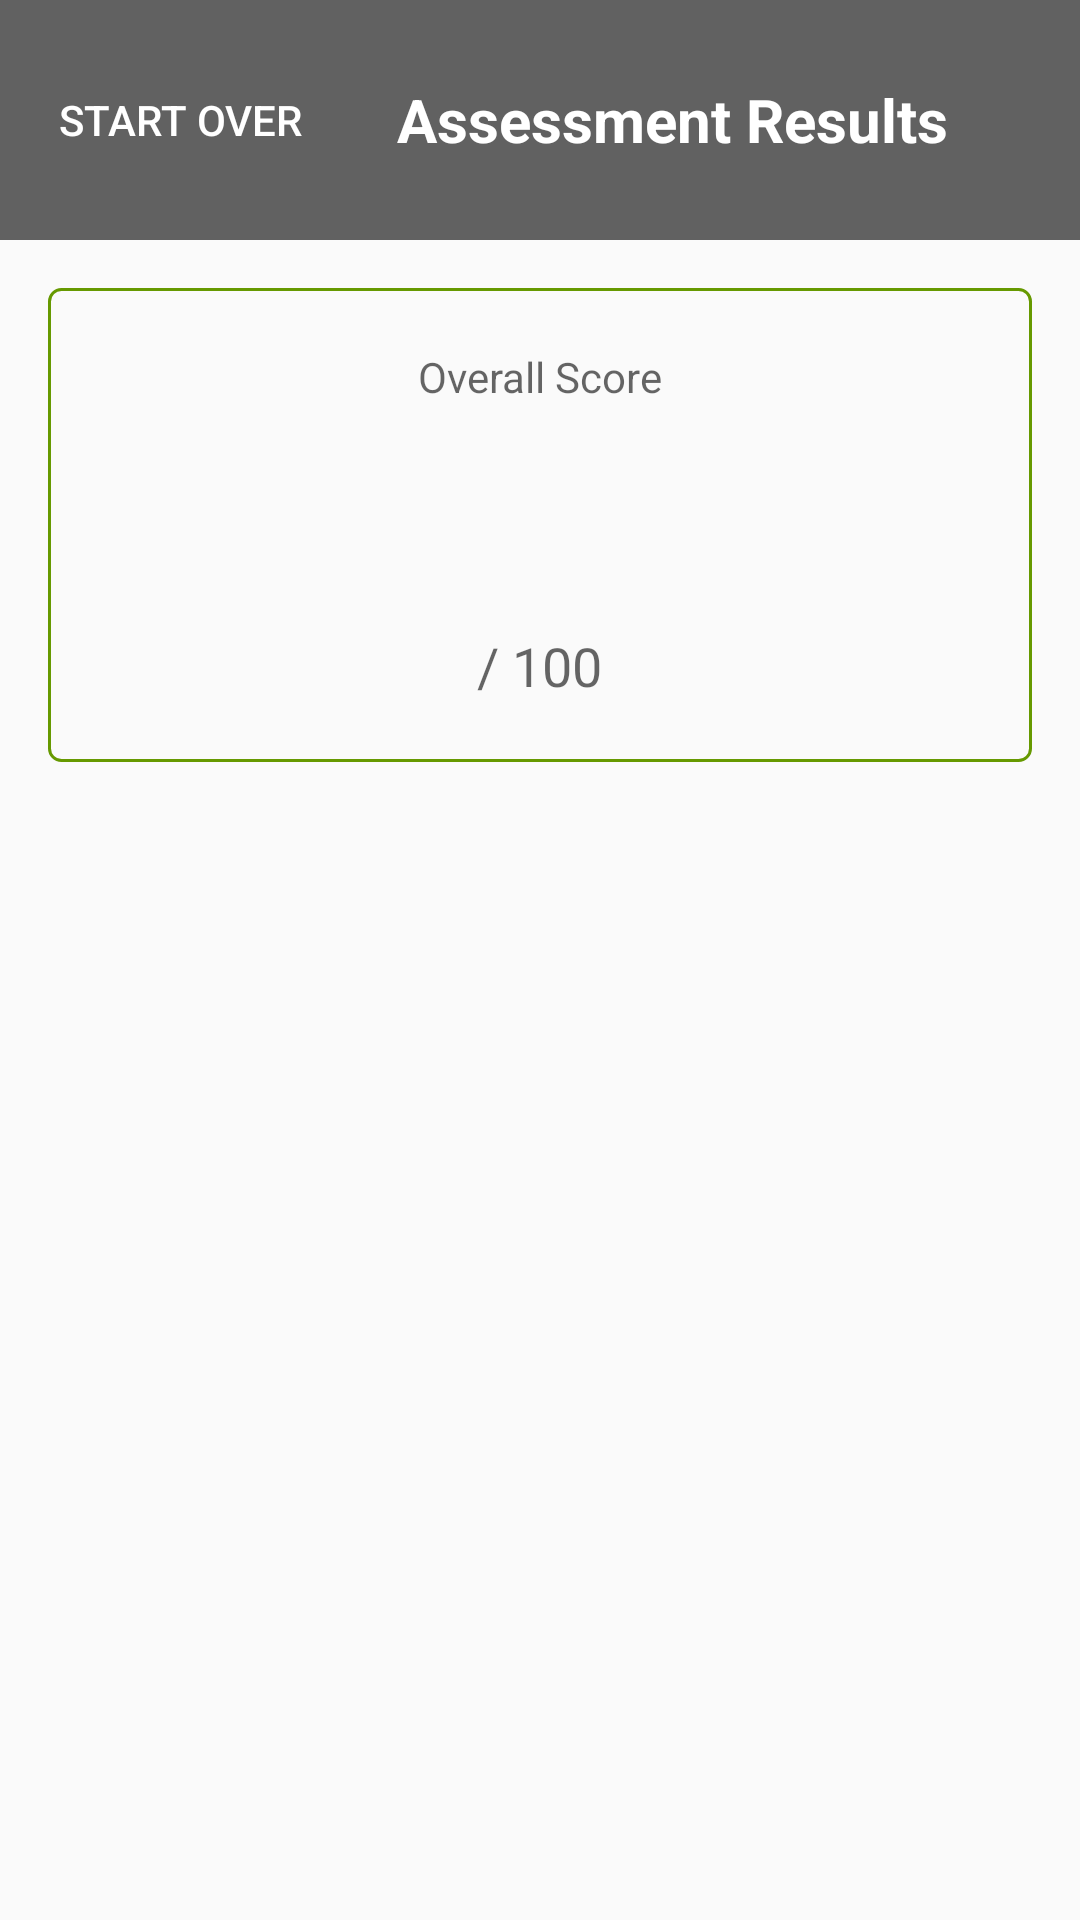

Produce the Android XML layout that renders to this screen, including the resource entries it uses.
<!-- AndroidManifest.xml: application theme Theme.SMKitDemoApp -->
<!-- res/layout/fragment_assessment_summary.xml -->
<?xml version="1.0" encoding="utf-8"?>
<LinearLayout xmlns:android="http://schemas.android.com/apk/res/android"
    xmlns:tools="http://schemas.android.com/tools"
    android:layout_width="match_parent"
    android:layout_height="match_parent"
    android:orientation="vertical"
    android:background="?android:attr/colorBackground">

    <LinearLayout
        android:layout_width="match_parent"
        android:layout_height="wrap_content"
        android:background="#FF616161"
        android:gravity="center_vertical"
        android:orientation="horizontal"
        android:padding="16dp">

        <Button
            android:id="@+id/summary_start_over"
            android:layout_width="wrap_content"
            android:layout_height="wrap_content"
            android:background="?attr/selectableItemBackgroundBorderless"
            android:text="Start Over"
            android:textColor="@color/white" />

        <TextView
            android:layout_width="0dp"
            android:layout_height="wrap_content"
            android:layout_weight="1"
            android:gravity="center"
            android:text="Assessment Results"
            android:textColor="@color/white"
            android:textSize="20sp"
            android:textStyle="bold" />
    </LinearLayout>

    <ScrollView
        android:layout_width="match_parent"
        android:layout_height="match_parent"
        android:fillViewport="true"
        android:padding="16dp">

        <LinearLayout
            android:layout_width="match_parent"
            android:layout_height="wrap_content"
            android:orientation="vertical">

            <LinearLayout
                android:layout_width="match_parent"
                android:layout_height="wrap_content"
                android:layout_marginBottom="16dp"
                android:background="@drawable/rounded_container"
                android:orientation="vertical"
                android:padding="20dp"
                android:gravity="center">

                <TextView
                    android:layout_width="wrap_content"
                    android:layout_height="wrap_content"
                    android:text="Overall Score"
                    android:textColor="?android:attr/textColorSecondary"
                    android:textSize="14sp" />
                <TextView
                    android:id="@+id/summary_overall_score"
                    android:layout_width="wrap_content"
                    android:layout_height="wrap_content"
                    android:textSize="56sp"
                    android:textStyle="bold"
                    tools:text="78" />
                <TextView
                    android:layout_width="wrap_content"
                    android:layout_height="wrap_content"
                    android:text="/ 100"
                    android:textColor="?android:attr/textColorSecondary"
                    android:textSize="18sp" />
            </LinearLayout>

            <LinearLayout
                android:id="@+id/summary_cards_container"
                android:layout_width="match_parent"
                android:layout_height="wrap_content"
                android:orientation="vertical" />
        </LinearLayout>
    </ScrollView>
</LinearLayout>
<!-- resources referenced by this layout -->
<resources>
  <color name="white">#FFFFFFFF</color>
  <!-- drawable rounded_container (drawable) -->
  <?xml version="1.0" encoding="utf-8"?>
  <shape xmlns:android="http://schemas.android.com/apk/res/android"
      android:shape="rectangle">
      <stroke android:color="@color/green" android:width="1dp"/>
      <corners android:radius="4dp"/>
  
  </shape>
  <style name="Theme.SMKitDemoApp" parent="Theme.AppCompat.DayNight.DarkActionBar" />
  <color name="green">#669900</color>
</resources>
